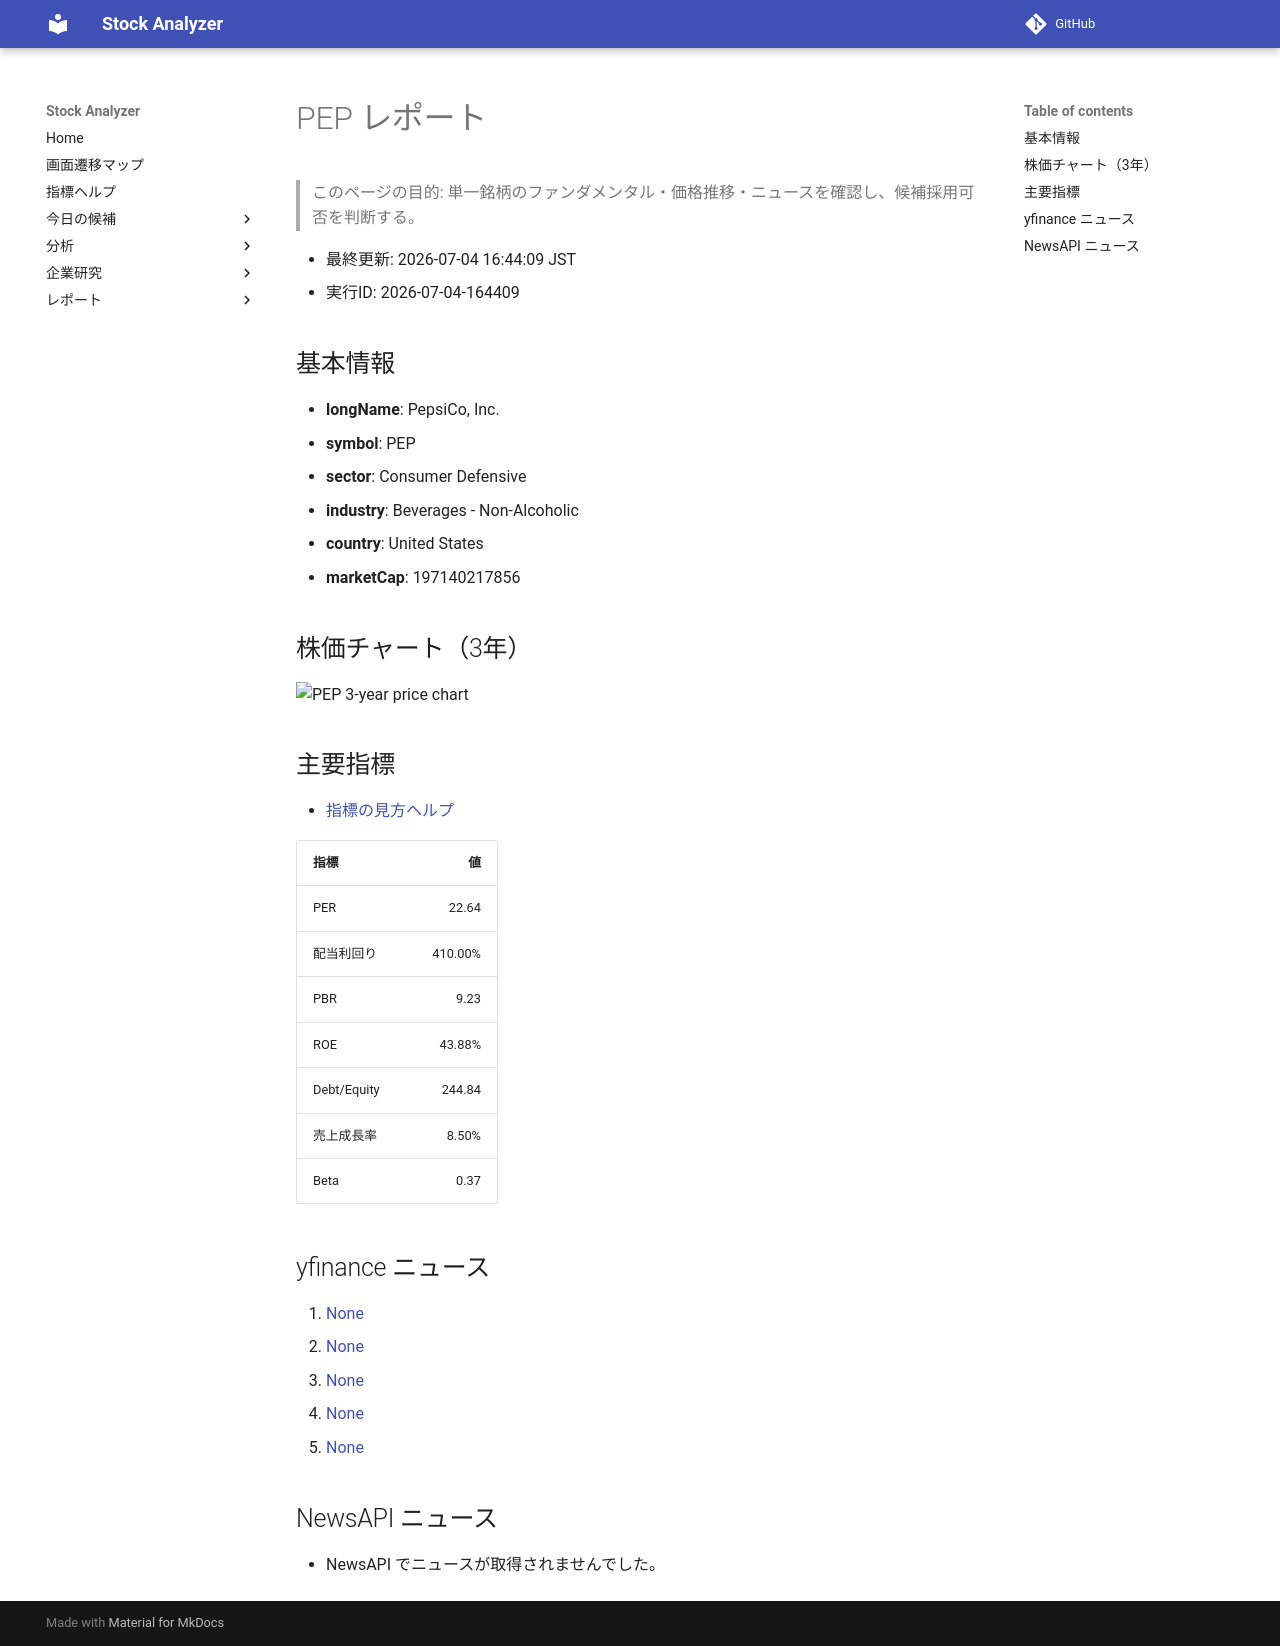

repository: Yumi-note/Making-APP · page: stocks/2026-07-04/164409/PEP/index.html · generator: mkdocs

# PEP レポート

> このページの目的: 単一銘柄のファンダメンタル・価格推移・ニュースを確認し、候補採用可否を判断する。

- 最終更新: 2026-07-04 16:44:09 JST
- 実行ID: 2026-07-04-164409

## 基本情報

- **longName**: PepsiCo, Inc.
- **symbol**: PEP
- **sector**: Consumer Defensive
- **industry**: Beverages - Non-Alcoholic
- **country**: United States
- **marketCap**: 197140217856

## 株価チャート（3年）

![PEP 3-year price chart](PEP_3y.png)

## 主要指標

- [指標の見方ヘルプ](../../../../indicators.md)

| 指標 | 値 |
|---|---:|
| PER | 22.64 |
| 配当利回り | 410.00% |
| PBR | 9.23 |
| ROE | 43.88% |
| Debt/Equity | 244.84 |
| 売上成長率 | 8.50% |
| Beta | 0.37 |

## yfinance ニュース

1. [None](None)
2. [None](None)
3. [None](None)
4. [None](None)
5. [None](None)

## NewsAPI ニュース

- NewsAPI でニュースが取得されませんでした。
